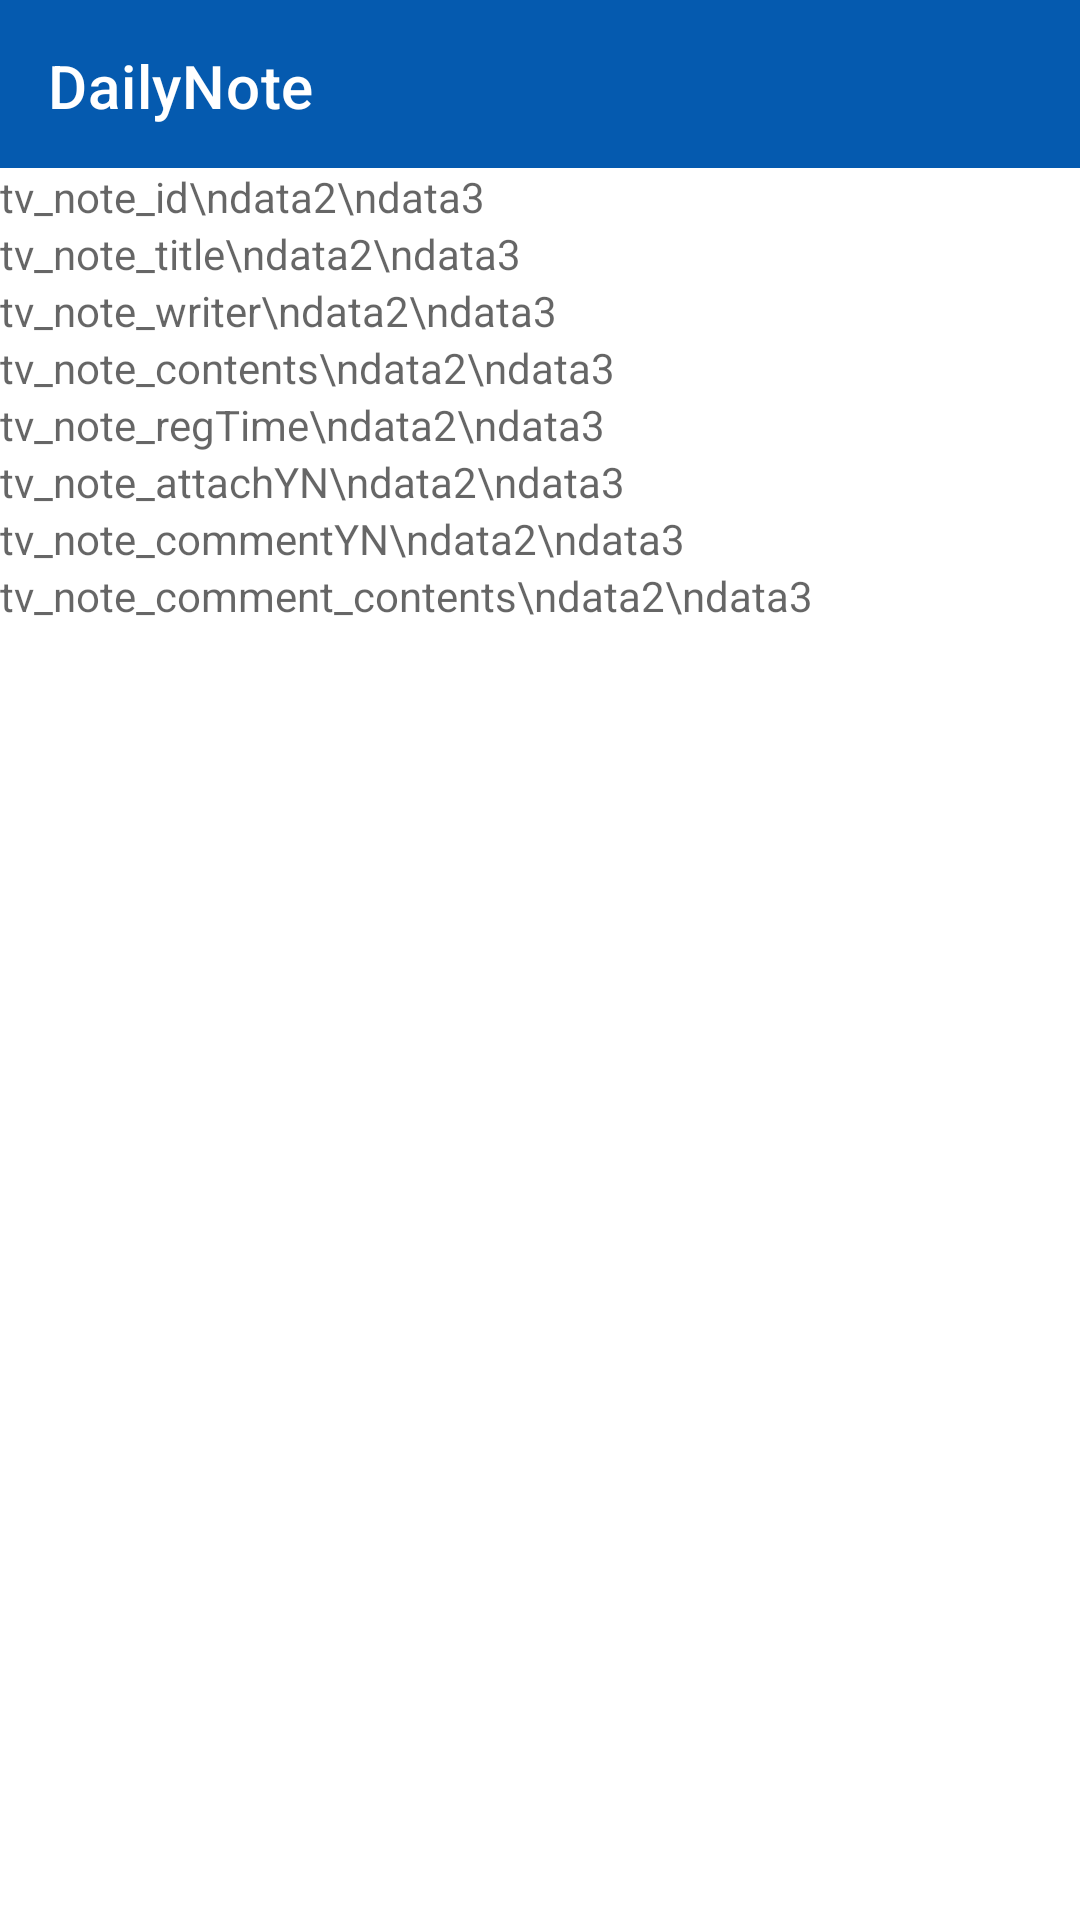

Layout XML and referenced resources for this Android screen:
<!-- AndroidManifest.xml: application theme Theme.DailyNote -->
<!-- res/layout/activity_note_view.xml -->
<?xml version="1.0" encoding="utf-8"?>
<layout xmlns:tools="http://schemas.android.com/tools"
    xmlns:android="http://schemas.android.com/apk/res/android"
    xmlns:app="http://schemas.android.com/apk/res-auto">

    <data>
        <variable
            name="vm"
            type="com.android.dailynote.ui.viewmodel.NoteViewViewModel" />
    </data>

<androidx.constraintlayout.widget.ConstraintLayout
    android:layout_width="match_parent"
    android:layout_height="match_parent"
    tools:context=".ui.activity.NoteViewActivity">

    <include
        android:id="@+id/note_view_titleBar"
        layout="@layout/titlebar"
        app:layout_constraintEnd_toEndOf="parent"
        app:layout_constraintStart_toStartOf="parent"
        app:layout_constraintTop_toTopOf="parent" />

    <ScrollView
        android:id="@+id/scrollView"
        android:layout_width="match_parent"
        android:layout_height="0dp"

        app:layout_constraintBottom_toBottomOf="parent"
        app:layout_constraintEnd_toEndOf="parent"
        app:layout_constraintStart_toStartOf="parent"
        app:layout_constraintTop_toBottomOf="@+id/note_view_titleBar">

        <LinearLayout
            android:layout_width="match_parent"
            android:layout_height="0dp"
            android:orientation="vertical">

            <TextView
                android:id="@+id/tv_note_id"
                android:layout_width="match_parent"
                android:layout_height="wrap_content"
                android:hint="tv_note_id\ndata2\ndata3"/>
            <TextView
                android:id="@+id/tv_note_title"
                android:layout_width="match_parent"
                android:layout_height="wrap_content"
                android:hint="tv_note_title\ndata2\ndata3"/>
            <TextView
                android:id="@+id/tv_note_writer"
                android:layout_width="match_parent"
                android:layout_height="wrap_content"
                android:hint="tv_note_writer\ndata2\ndata3"/>
            <TextView
                android:id="@+id/tv_note_contents"
                android:layout_width="match_parent"
                android:layout_height="wrap_content"
                android:hint="tv_note_contents\ndata2\ndata3"/>
            <TextView
                android:id="@+id/tv_note_regTime"
                android:layout_width="match_parent"
                android:layout_height="wrap_content"
                android:hint="tv_note_regTime\ndata2\ndata3"/>
            <TextView
                android:id="@+id/tv_note_attachYN"
                android:layout_width="match_parent"
                android:layout_height="wrap_content"
                android:hint="tv_note_attachYN\ndata2\ndata3"/>

            <TextView
                android:id="@+id/tv_note_commentYN"
                android:layout_width="match_parent"
                android:layout_height="wrap_content"
                android:hint="tv_note_commentYN\ndata2\ndata3"/>
            <TextView
                android:id="@+id/tv_note_comment_contents"
                android:layout_width="match_parent"
                android:layout_height="wrap_content"
                android:hint="tv_note_comment_contents\ndata2\ndata3"/>




        </LinearLayout>

    </ScrollView>

</androidx.constraintlayout.widget.ConstraintLayout>

</layout>
<!-- res/layout/titlebar.xml (included above) -->
<?xml version="1.0" encoding="utf-8"?>
<androidx.appcompat.widget.Toolbar
    xmlns:app="http://schemas.android.com/apk/res-auto"
    xmlns:android="http://schemas.android.com/apk/res/android"
    android:id="@+id/toolbar"
    android:layout_width="match_parent"
    android:layout_height="wrap_content"
    android:background="@drawable/title_borderline"
    app:title="@string/app_name"
    app:titleTextColor="@color/white"
    app:titleMarginStart="10dp"
    app:layout_constraintTop_toTopOf="parent">


</androidx.appcompat.widget.Toolbar>
<!-- resources referenced by this layout -->
<resources>
  <color name="white">#ffffff</color>
  <!-- drawable title_borderline (drawable) -->
  <?xml version="1.0" encoding="utf-8"?>
  <shape
      xmlns:android="http://schemas.android.com/apk/res/android"
      android:shape="rectangle">
  
      
      <solid android:color="@color/blue" />
  
      
      <padding
          android:bottom="-1dp"
          android:right="-1dp"
          android:left="-1dp"/>
  
      
      
  
  </shape>
  <string name="app_name">DailyNote</string>
  <style name="Theme.DailyNote" parent="Theme.MaterialComponents.DayNight.DarkActionBar">
          
          <item name="colorPrimary">@color/purple_500</item>
          <item name="colorPrimaryVariant">@color/purple_700</item>
          <item name="colorOnPrimary">@color/white</item>
          
          <item name="colorSecondary">@color/teal_200</item>
          <item name="colorSecondaryVariant">@color/teal_700</item>
          <item name="colorOnSecondary">@color/black</item>
          
          <item name="android:statusBarColor" tools:targetApi="l">?attr/colorPrimaryVariant</item>
          
      </style>
  <color name="blue">#055aaf</color>
  <color name="purple_500">#FF6200EE</color>
  <color name="purple_700">#FF3700B3</color>
  <color name="teal_200">#FF03DAC5</color>
  <color name="teal_700">#FF018786</color>
  <color name="black">#000000</color>
</resources>
